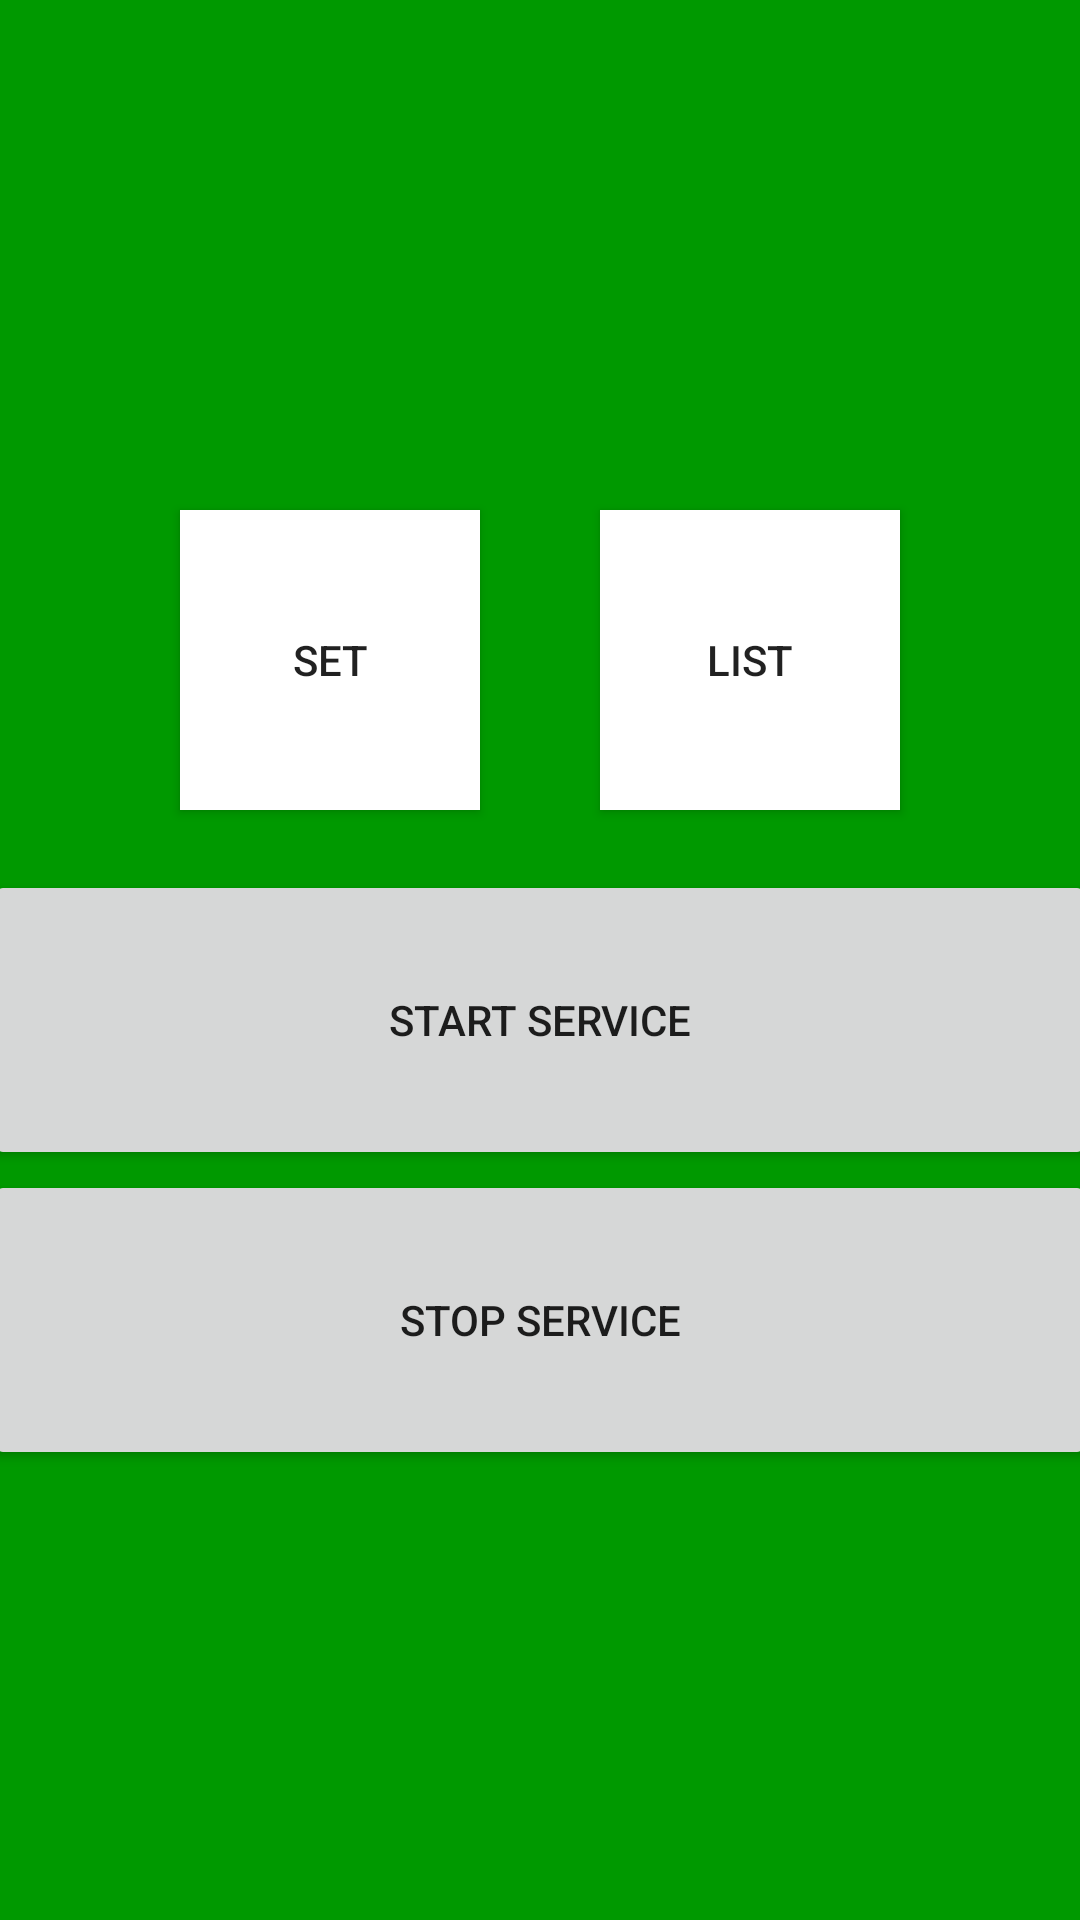

The Android layout XML behind this screen, and the referenced resources:
<!-- AndroidManifest.xml: application theme AppTheme -->
<!-- res/layout/activity_main.xml -->
<?xml version="1.0" encoding="utf-8"?>
<LinearLayout xmlns:android="http://schemas.android.com/apk/res/android"
    xmlns:app="http://schemas.android.com/apk/res-auto"
    xmlns:tools="http://schemas.android.com/tools"
    android:layout_width="match_parent"
    android:layout_height="match_parent"
    android:orientation="vertical"
    android:gravity="center_vertical|center_horizontal"
    android:background="#009900"
    tools:context="com.god.jungin.ualarmaws.MainActivity">


    <LinearLayout
        android:layout_width="wrap_content"
        android:layout_height="wrap_content"
        android:orientation="horizontal">

        <Button
            android:id="@+id/main_alarm_set_btn"
            android:layout_width="100dp"
            android:layout_height="100dp"
            android:background="#FFFFFF"
            android:layout_margin="20dp"
            android:text="set"
            />
        <Button
            android:layout_width="100dp"
            android:layout_height="100dp"
            android:id="@+id/main_alarm_list_btn"

            android:layout_margin="20dp"
            android:background="#FFFFFF"
            android:text="list"/>
    </LinearLayout>
    <Button
        android:layout_width="370dp"
        android:layout_height="100dp"
        android:id="@+id/start"
        android:text="start service"/>
    <Button
        android:layout_width="370dp"
        android:layout_height="100dp"
        android:id="@+id/stop"
        android:text="stop service"/>






</LinearLayout>
<!-- resources referenced by this layout -->
<resources>
  <style name="AppTheme" parent="Theme.AppCompat.Light.DarkActionBar">
          
          <item name="colorPrimary">@color/colorPrimary</item>
          <item name="colorPrimaryDark">@color/colorGreen</item>
          <item name="colorAccent">@color/colorGreen</item>
          <item name="windowNoTitle">true</item>
  
      </style>
  <color name="colorPrimary">#3F51B5</color>
  <color name="colorGreen">#238b45</color>
</resources>
